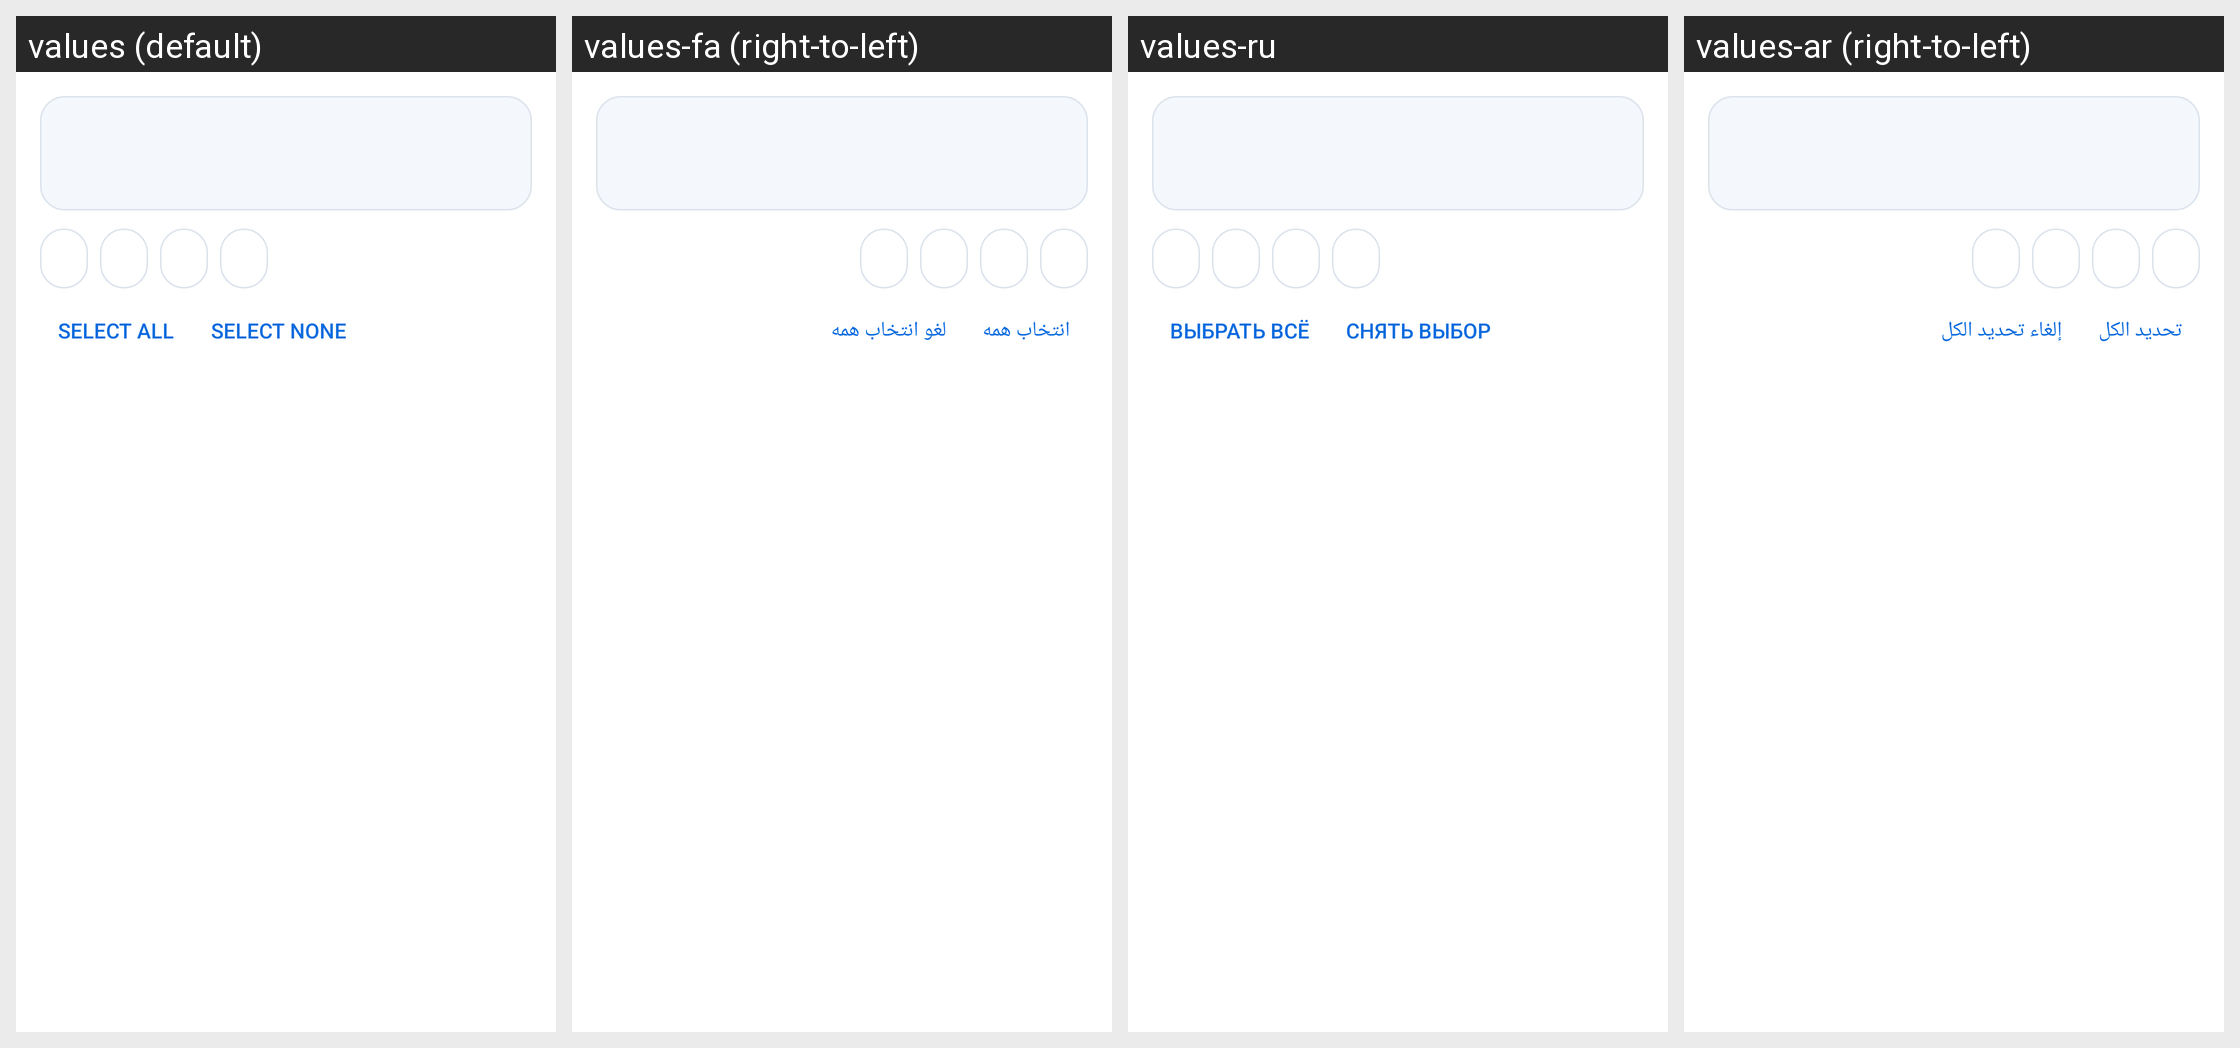

Here is an Android app screen in its default locale and in the app's own translations. Write out the translated-string differences for the strings that appear on this screen.
Android screen res/layout/review_header.xml rendered under 4 locales, left to right: values (default), values-fa (right-to-left), values-ru, values-ar (right-to-left). Device: Nexus 5 (rendered at 1080×1920; each locale shown at half size, 540×960, under a caption strip naming it); theme AppTheme.
Other locales in the repository, not shown: values-de, values-es, values-fr, values-pt, values-tr, values-zh.
Strings drawn on this screen, with the default value and each locale's value (text and hints the layout hard-codes, and strings that could not be matched under every locale, appear in the picture but are not listed):

select_all
  values: Select all
  values-fa: انتخاب همه
  values-ru: Выбрать всё
  values-ar: تحديد الكل

select_none
  values: Select none
  values-fa: لغو انتخاب همه
  values-ru: Снять выбор
  values-ar: إلغاء تحديد الكل
